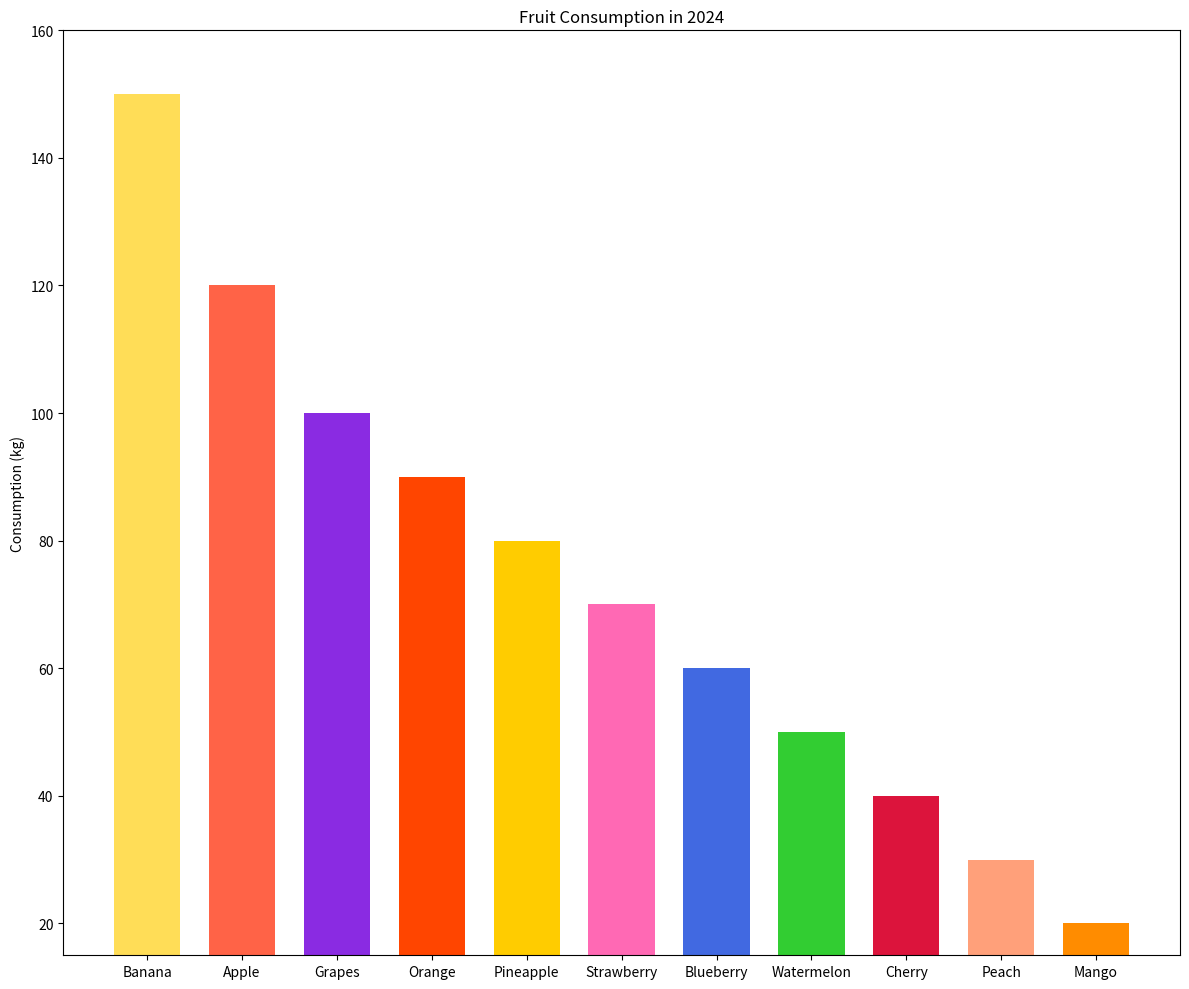

Reproduce this figure in Python.

import matplotlib.pyplot as plt

# Data
fruits = ['Banana', 'Apple', 'Grapes', 'Orange', 'Pineapple', 'Strawberry', 'Blueberry', 'Watermelon', 'Cherry', 'Peach', 'Mango']
consumption = [150, 120, 100, 90, 80, 70, 60, 50, 40, 30, 20]
colors = ['#ffdd57', '#ff6347', '#8a2be2', '#ff4500', '#ffcc00', '#ff69b4', '#4169e1', '#32cd32', '#dc143c', '#ffa07a', '#ff8c00']

# Figure size
plt.figure(figsize=(12, 10))

# Vertical bar chart
plt.bar(fruits, consumption, color=colors, width=0.7)

# Labeling
plt.ylabel('Consumption (kg)')
plt.title('Fruit Consumption in 2024')
plt.gca().set_ylim([15, 160])  # Truncate y-axis

# Show and save plot
plt.tight_layout()
plt.show()
